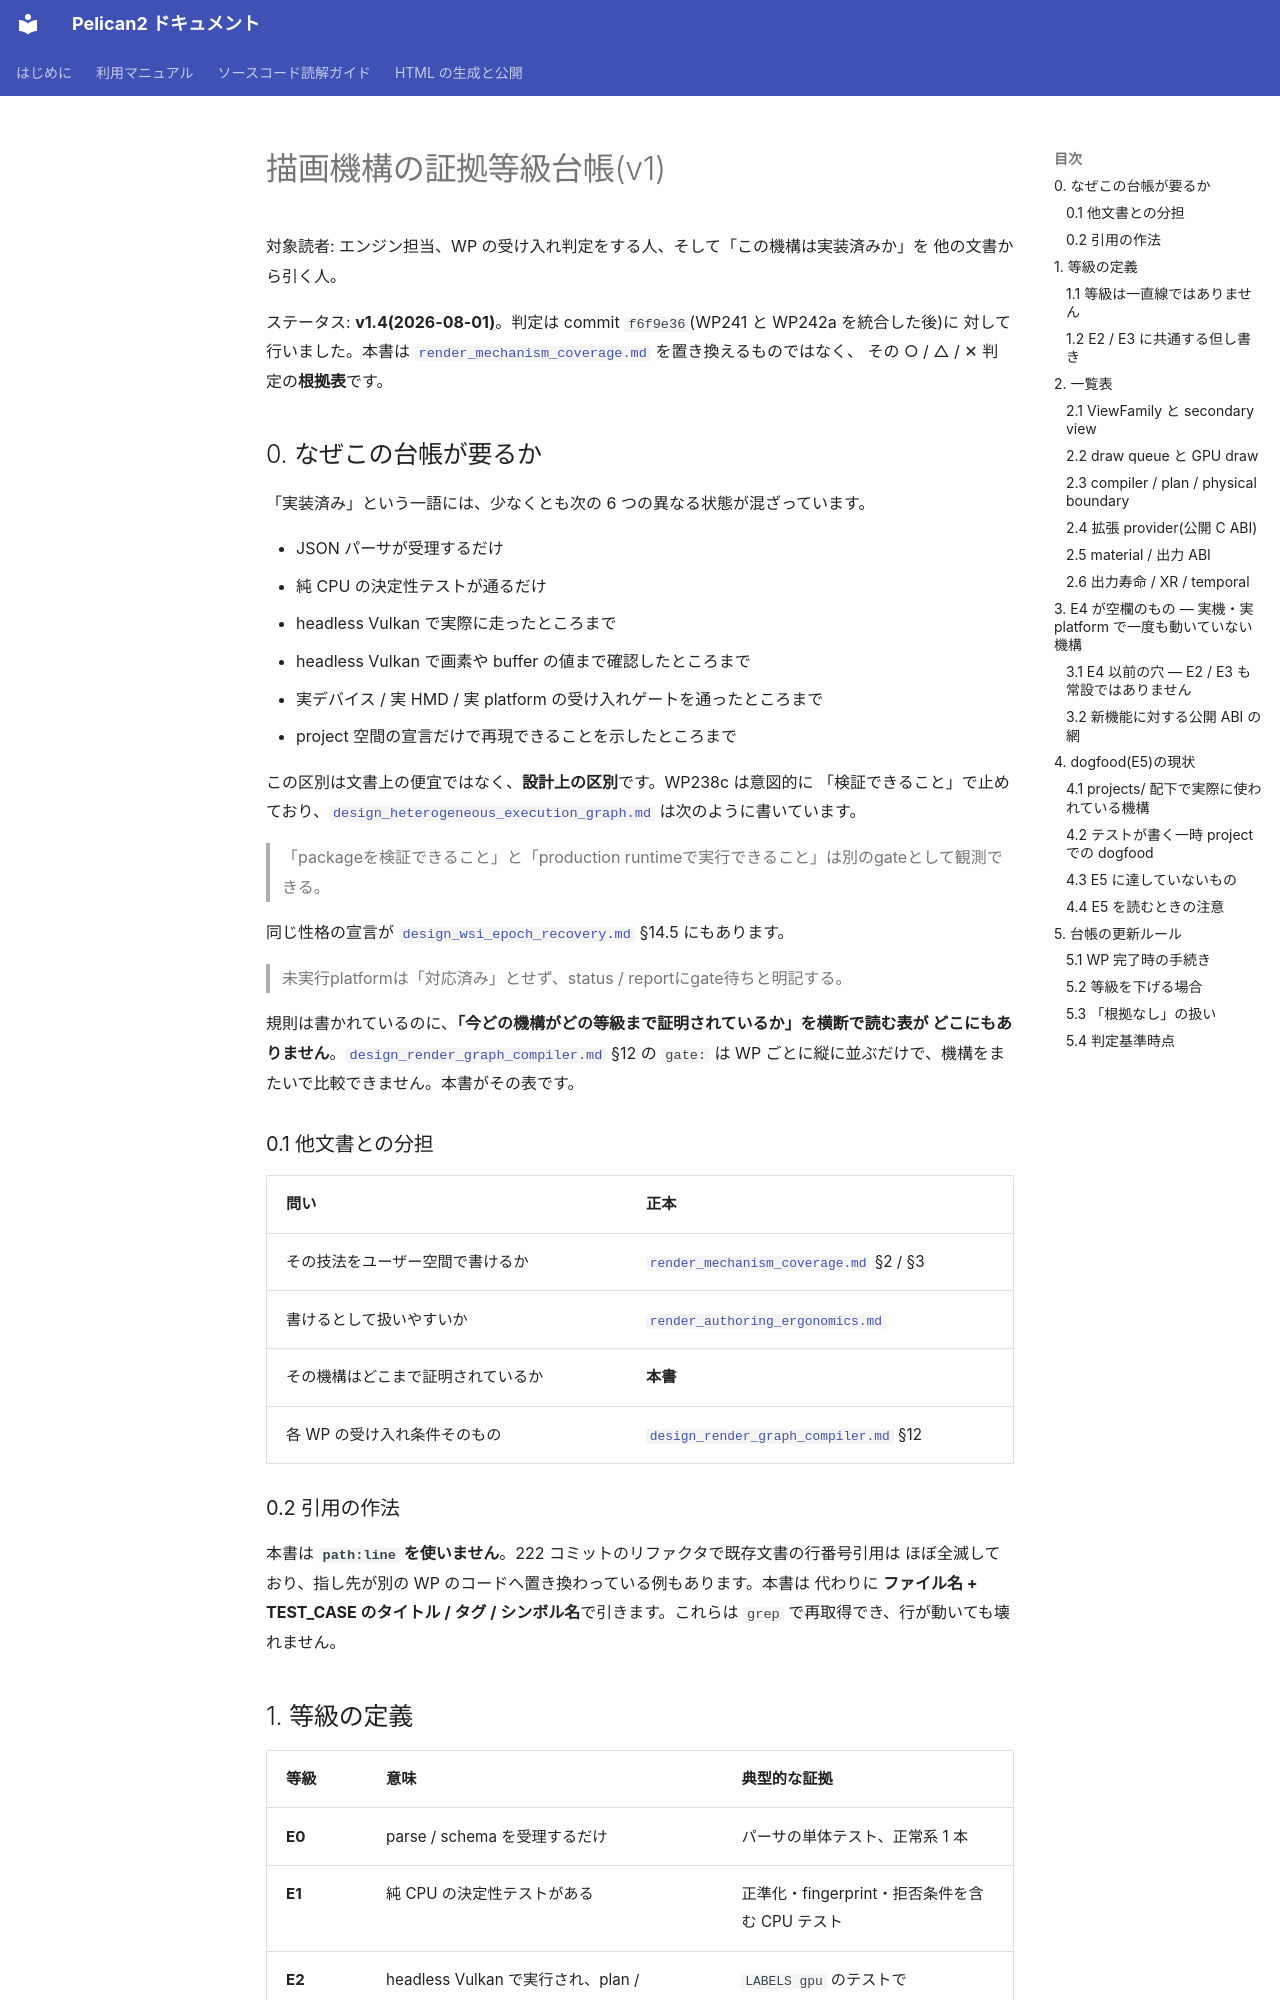

repository: pelican-games/peligraph · page: render_evidence_ledger.html · generator: mkdocs

# 描画機構の証拠等級台帳(v1)

対象読者: エンジン担当、WP の受け入れ判定をする人、そして「この機構は実装済みか」を
他の文書から引く人。

ステータス: **v1.4(2026-08-01)**。判定は commit `f6f9e36`(WP241 と WP242a を統合した後)に
対して行いました。本書は
[`render_mechanism_coverage.md`](render_mechanism_coverage.md) を置き換えるものではなく、
その ○ / △ / ✕ 判定の**根拠表**です。

## 0. なぜこの台帳が要るか

「実装済み」という一語には、少なくとも次の 6 つの異なる状態が混ざっています。

- JSON パーサが受理するだけ
- 純 CPU の決定性テストが通るだけ
- headless Vulkan で実際に走ったところまで
- headless Vulkan で画素や buffer の値まで確認したところまで
- 実デバイス / 実 HMD / 実 platform の受け入れゲートを通ったところまで
- project 空間の宣言だけで再現できることを示したところまで

この区別は文書上の便宜ではなく、**設計上の区別**です。WP238c は意図的に
「検証できること」で止めており、[`design_heterogeneous_execution_graph.md`](design_heterogeneous_execution_graph.md)
は次のように書いています。

> 「packageを検証できること」と「production runtimeで実行できること」は別のgateとして観測できる。

同じ性格の宣言が [`design_wsi_epoch_recovery.md`](design_wsi_epoch_recovery.md) §14.5 にもあります。

> 未実行platformは「対応済み」とせず、status / reportにgate待ちと明記する。

規則は書かれているのに、**「今どの機構がどの等級まで証明されているか」を横断で読む表が
どこにもありません**。[`design_render_graph_compiler.md`](design_render_graph_compiler.md) §12 の
`gate:` は WP ごとに縦に並ぶだけで、機構をまたいで比較できません。本書がその表です。

### 0.1 他文書との分担

| 問い | 正本 |
|---|---|
| その技法をユーザー空間で書けるか | [`render_mechanism_coverage.md`](render_mechanism_coverage.md) §2 / §3 |
| 書けるとして扱いやすいか | [`render_authoring_ergonomics.md`](render_authoring_ergonomics.md) |
| その機構はどこまで証明されているか | **本書** |
| 各 WP の受け入れ条件そのもの | [`design_render_graph_compiler.md`](design_render_graph_compiler.md) §12 |

### 0.2 引用の作法

本書は **`path:line` を使いません**。222 コミットのリファクタで既存文書の行番号引用は
ほぼ全滅しており、指し先が別の WP のコードへ置き換わっている例もあります。本書は
代わりに **ファイル名 + TEST_CASE のタイトル / タグ / シンボル名**で引きます。これらは
`grep` で再取得でき、行が動いても壊れません。

## 1. 等級の定義

| 等級 | 意味 | 典型的な証拠 |
|---|---|---|
| **E0** | parse / schema を受理するだけ | パーサの単体テスト、正常系 1 本 |
| **E1** | 純 CPU の決定性テストがある | 正準化・fingerprint・拒否条件を含む CPU テスト |
| **E2** | headless Vulkan で実行され、plan / metadata の一致まで確認済み | `LABELS gpu` のテストで image/view/plan を検証 |
| **E3** | headless Vulkan で**画素または buffer の値**まで検証済み | readback した値への具体的条件、golden 画像比較 |
| **E4** | 実デバイス / 実 HMD / 実 platform のゲートを通過 | Simulator / HMD / RDP / display 切替の受け入れ記録 |
| **E5** | project 空間の宣言だけで再現でき、それが実行され結果まで検証されている | project-owned feature / surface / shader による dogfood |

補助記号:

- **†** — byte 固定の証拠がある。`test/golden/inventory.json` に登録された `expected.png`、
  または fixture との byte 一致テストで守られているものだけに付けます。
- **+E4 / +E5** — 等級欄に併記します。
